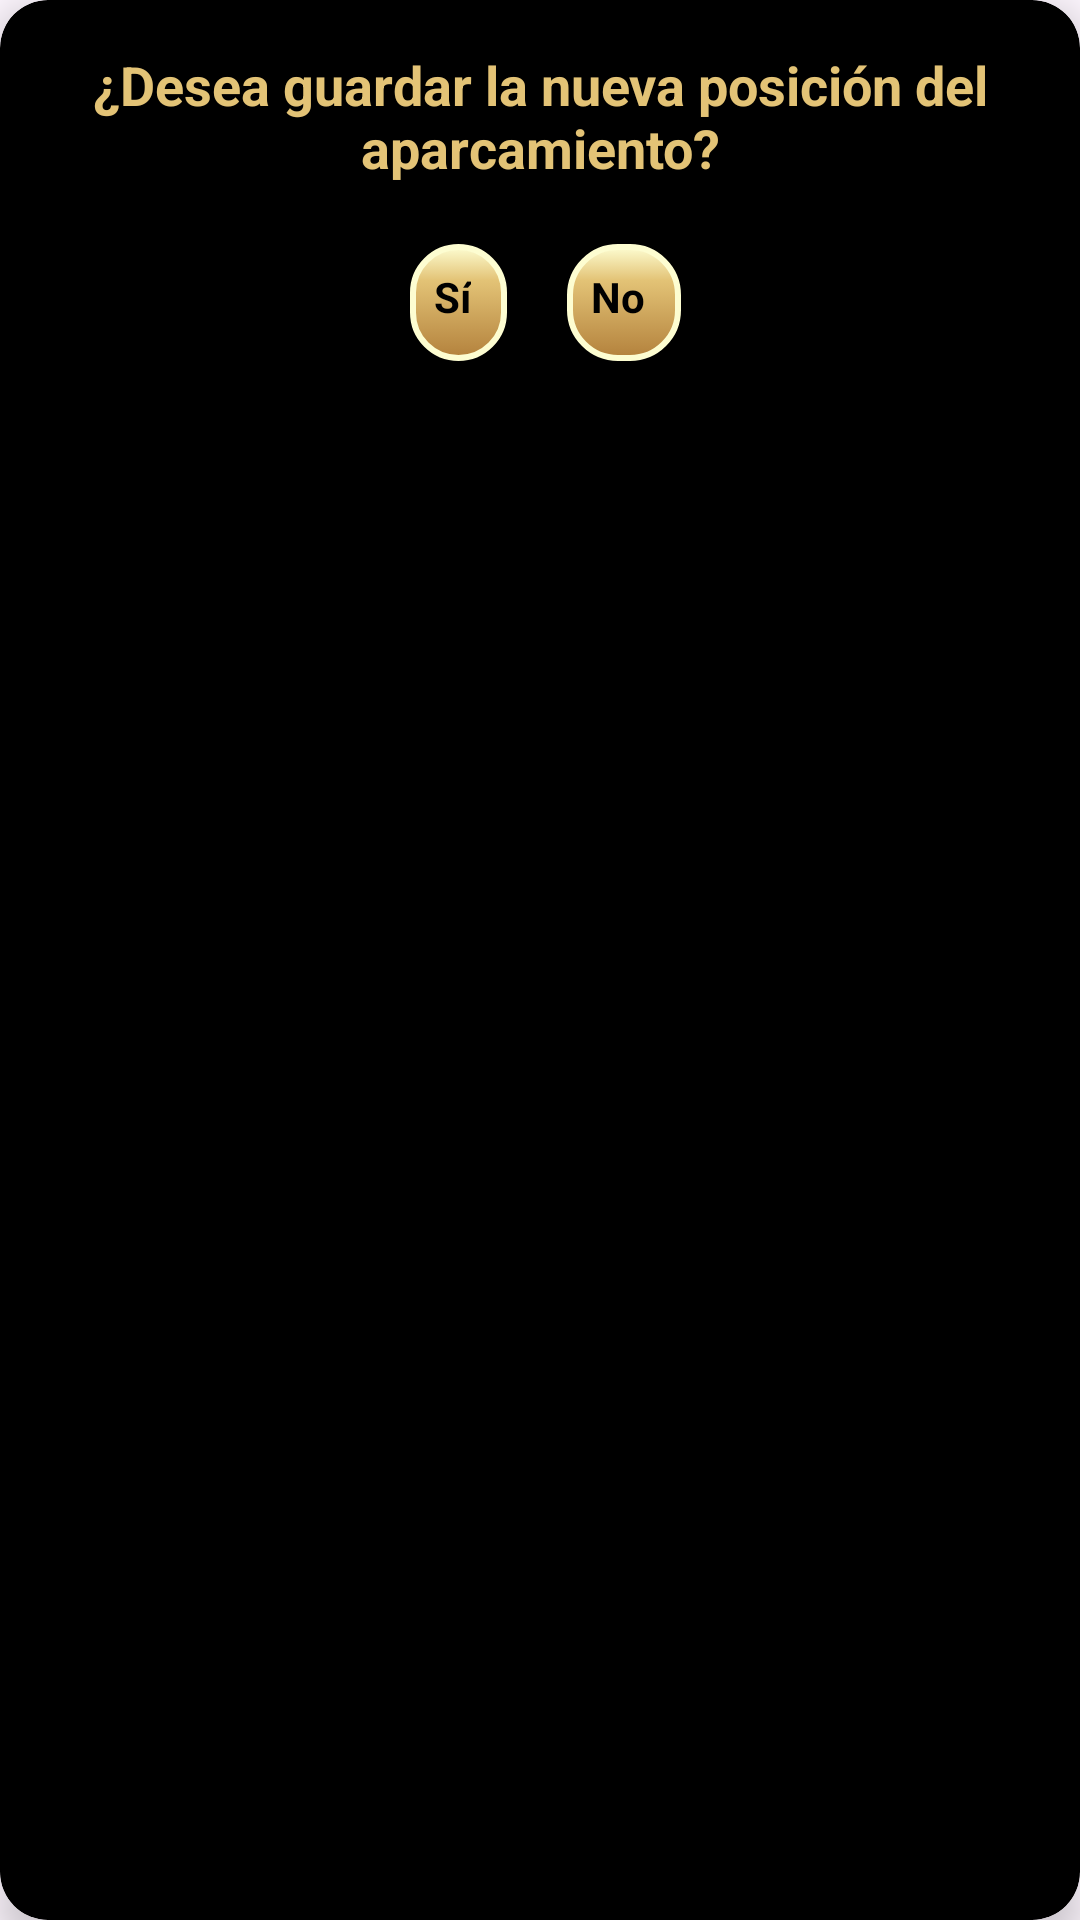

Reconstruct the res/layout file that produces this screen, plus the resources it refers to.
<!-- AndroidManifest.xml: application theme Theme.DondeEstaMiCoche -->
<!-- res/layout/dialog_guardar_aparcamiento.xml -->
<?xml version="1.0" encoding="utf-8"?>
<androidx.cardview.widget.CardView
    xmlns:android="http://schemas.android.com/apk/res/android"
    xmlns:app="http://schemas.android.com/apk/res-auto"
    android:layout_width="match_parent"
    android:layout_height="wrap_content"
    android:layout_margin="16dp"
    app:cardCornerRadius="16dp"
    app:cardElevation="8dp"
    app:cardBackgroundColor="@color/black">

    <LinearLayout
        android:layout_width="match_parent"
        android:layout_height="wrap_content"
        android:orientation="vertical"
        android:padding="16dp">

        <TextView
            android:id="@+id/tvDialogTitulo"
            android:layout_width="wrap_content"
            android:layout_height="wrap_content"
            android:text="@string/desea_guardar_la_nueva_posici_n_del_aparcamiento"
            android:textSize="18sp"
            android:textStyle="bold"
            android:textColor="@color/gold"
            android:gravity="center" />

        <LinearLayout
            android:layout_width="match_parent"
            android:layout_height="wrap_content"
            android:orientation="horizontal"
            android:gravity="center"
            android:layout_marginTop="16dp">

            <TextView
                android:id="@+id/btnAceptar"
                android:layout_width="wrap_content"
                android:layout_height="wrap_content"
                android:text="@string/s"
                android:background="@drawable/fancy_button"
                android:padding="12dp"
                android:textColor="@color/black"
                android:textStyle="bold"
                android:layout_marginEnd="16dp"
                android:gravity="center" />

            <TextView
                android:id="@+id/btnCancelar"
                android:layout_width="wrap_content"
                android:layout_height="wrap_content"
                android:text="@string/no"
                android:background="@drawable/fancy_button"
                android:padding="12dp"
                android:textColor="@color/black"
                android:textStyle="bold"
                android:gravity="center" />
        </LinearLayout>
    </LinearLayout>
</androidx.cardview.widget.CardView>
<!-- resources referenced by this layout -->
<resources>
  <color name="black">#FF000000</color>
  <color name="gold">#E3C376</color>
  <!-- drawable fancy_button (drawable) -->
  <?xml version="1.0" encoding="utf-8"?>
  <selector xmlns:android="http://schemas.android.com/apk/res/android">
  
      
      <item android:state_pressed="true">
          <layer-list>
              <item>
                  <shape>
                      <solid android:color="@color/gold_dark" />
                      <corners android:radius="16dp" />
                  </shape>
              </item>
          </layer-list>
      </item>
  
      
      <item>
          <layer-list>
              
              <item>
                  <shape>
                      <solid android:color="@color/black" />
                      <corners android:radius="16dp" />
                  </shape>
              </item>
              
              <item android:top="4dp" android:left="4dp">
                  <shape>
                      <gradient
                          android:angle="270"
                          android:startColor="@color/gold_light"
                          android:centerColor="@color/gold"
                          android:endColor="@color/gold_dark"
                          android:centerY="0.3" />
                      <corners android:radius="16dp" />
                      <stroke android:width="2dp" android:color="@color/gold_light" />
                  </shape>
              </item>
          </layer-list>
      </item>
  </selector>
  <string name="desea_guardar_la_nueva_posici_n_del_aparcamiento">¿Desea guardar la nueva posición del aparcamiento?</string>
  <string name="no">No</string>
  <string name="s">Sí</string>
  <style name="Theme.DondeEstaMiCoche" parent="Base.Theme.DondeEstaMiCoche">
          <item name="android:statusBarColor">@color/black</item>
      </style>
  <color name="gold_dark">#B3813C</color>
  <color name="gold_light">#FDFDD1</color>
  <style name="Base.Theme.DondeEstaMiCoche" parent="Theme.Material3.DayNight.NoActionBar">
          
      </style>
</resources>
